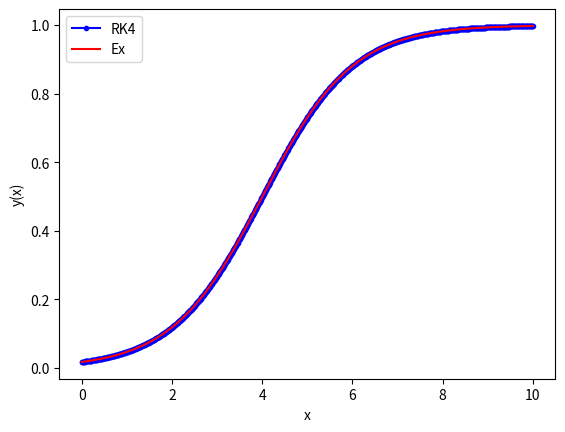

Source code (Python):
# -*- coding: utf-8 -*-
"""
CMM Differential Equations - RK4 Tutorial
Created on Wed Dec  6 21:35:03 2023

@author: otmha
"""

### Logistic Differential Equation
# dy/dx = y(1-y)

import numpy as np
import math
import matplotlib.pyplot as plt

# Initial Conditions
x0 = 0
y0 = math.exp(-4)/(math.exp(-4)+1)

# Step Size
h = 0.01

# Solution Interval
x_final = 10

# Define ODE
def model(y,x):
    dydx = y*(1-y)
    return dydx

### RK4
# Number of steps
n_step = math.ceil(x_final/h)

# Method Solution Storage Array
y_rk = np.zeros(n_step+1)
x_rk = np.zeros(n_step+1)

# Initialize first element of solution arrays with IC
y_rk[0] = y0
x_rk[0] = x0 

# Populate the x array
for i in range(n_step):
    x_rk[i+1]  = x_rk[i]  + h

# Apply RK method n_step times
for i in range(n_step):
   
    # Compute the four slopes
    x_dummy = x_rk[i]
    y_dummy = y_rk[i]
    k1 =  model(y_dummy,x_dummy)
    
    x_dummy = x_rk[i]+h/2
    y_dummy = y_rk[i] + k1 * h/2
    k2 =  model(y_dummy,x_dummy)

    x_dummy = x_rk[i]+h/2
    y_dummy = y_rk[i] + k2 * h/2
    k3 =  model(y_dummy,x_dummy)

    x_dummy = x_rk[i]+h
    y_dummy = y_rk[i] + k3 * h
    k4 =  model(y_dummy,x_dummy)

    # compute the slope as weighted average of four slopes
    slope = 1/6 * k1 + 2/6 * k2 + 2/6 * k3 + 1/6 * k4 

    # use the RK method
    y_rk[i+1] = y_rk[i] + h * slope  


# Exact Solution Storage Array
n_exact = 1000 # should match x_final/step size
x_exact = np.linspace(0,x_final,n_exact+1) 
y_exact = np.zeros(n_exact+1)

# Exact Solution
for i in range(n_exact+1):
    y_exact[i] = math.exp(x_exact[i]-4)/(math.exp(x_exact[i]-4)+1)

### Result Print
print ('Solution: step x y-rk y-exact error%')
for i in range(n_step+1):
    # Change based on order above
    print("step: ", i, "x: ", x_rk[i], "RK4 sol:", y_rk[i],"Exact sol: ", (math.exp(x_exact[i]-4)/(math.exp(x_exact[i]-4)+1)), "% Error: ", (y_rk[i]- math.exp(x_exact[i]-4)/(math.exp(x_exact[i]-4)+1))/(math.exp(x_exact[i]-4)/(math.exp(x_exact[i]-4)+1)) * 100)

"""
# print results in a text file (for later use if needed)
file_name= 'output_h' + str(h) + '.dat' 
f_io = open(file_name,'w') 
for i in range(n_step+1):
    s1 = str(i)
    s2 = str(x_rk[i])
    s3 = str(y_rk[i])
    s4 = s1 + ' ' + s2 + ' ' + s3
    f_io.write(s4 + '\n')
f_io.close()
"""

### Plot
plt.figure()
plt.plot(x_rk, y_rk, 'b.-', label = "RK4")
plt.plot(x_exact,y_exact, "r-",  label = "Ex")
plt.xlabel('x')
plt.ylabel('y(x)')
plt.legend()
plt.show()
# ------------------------------------------------------
